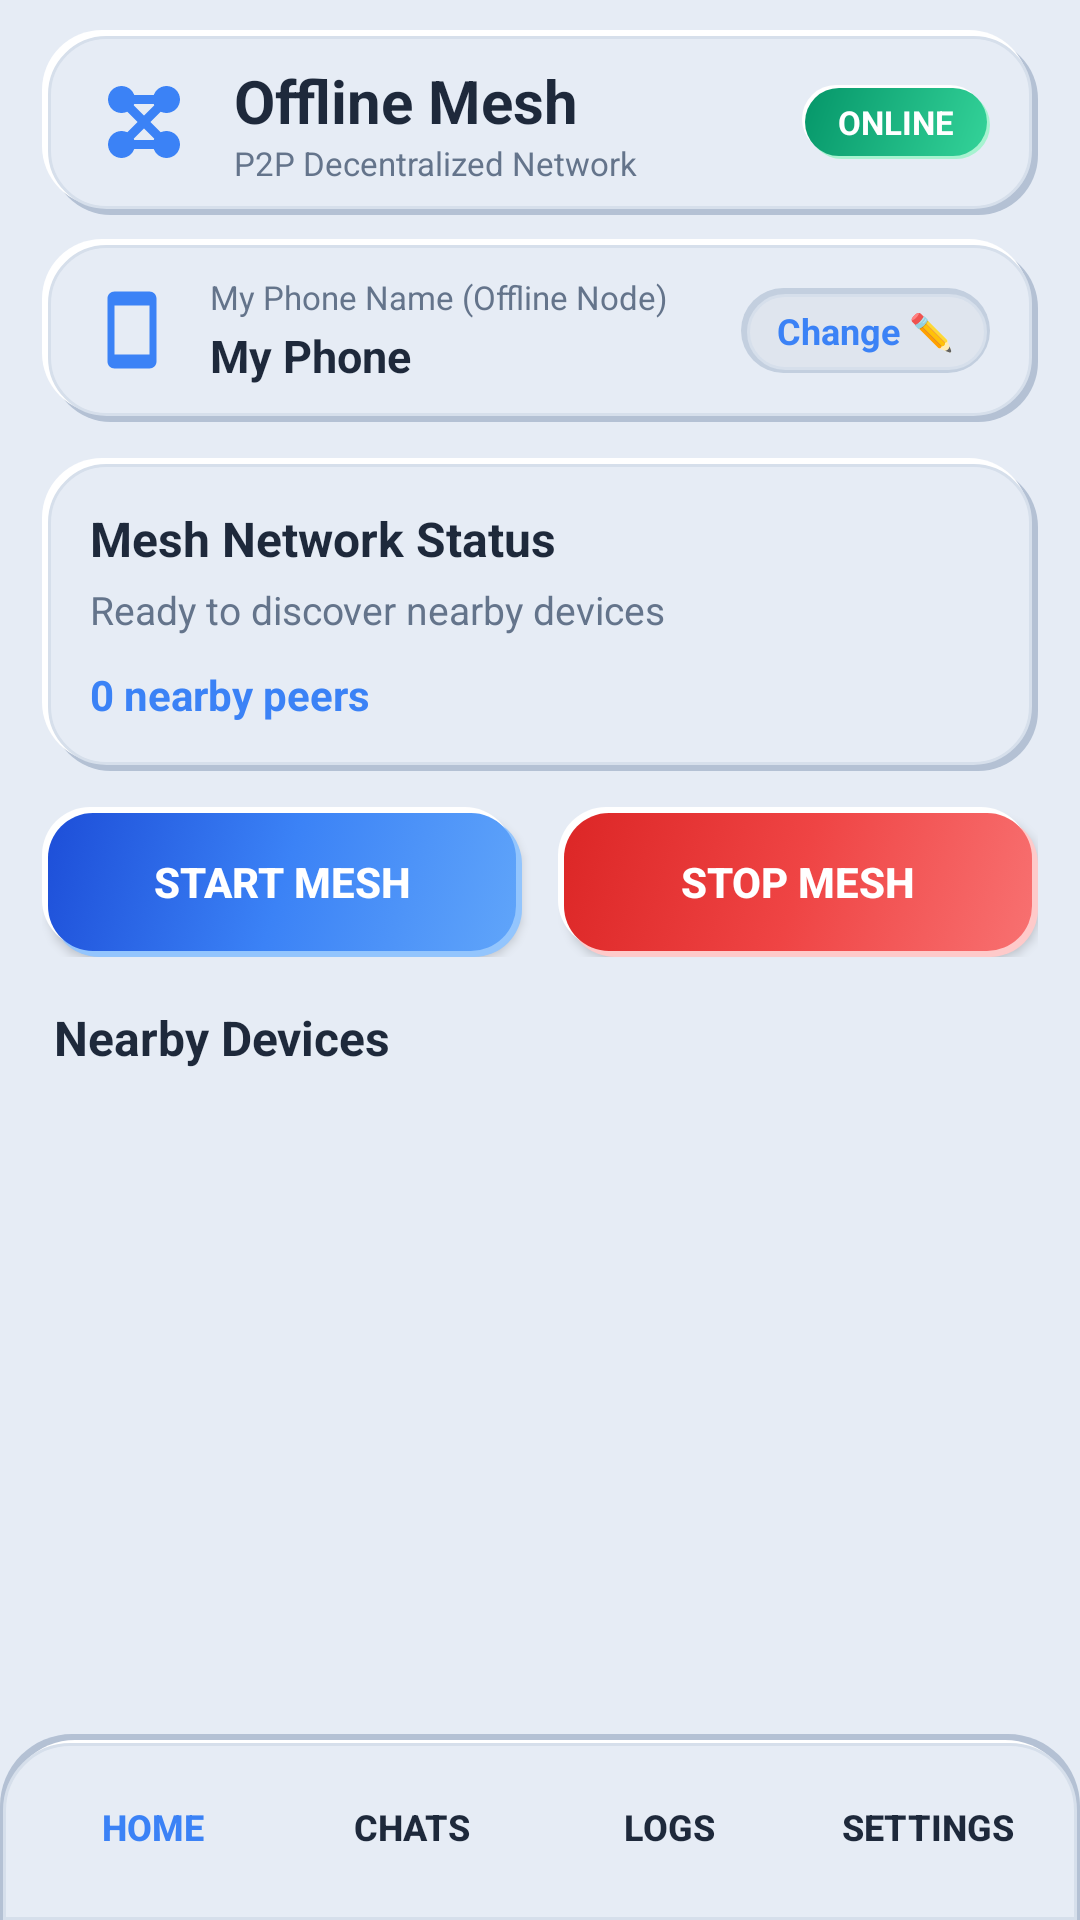

The Android layout XML behind this screen, and the referenced resources:
<!-- AndroidManifest.xml: application theme Theme.OMC -->
<!-- res/layout/activity_home.xml -->
<?xml version="1.0" encoding="utf-8"?>
<LinearLayout xmlns:android="http://schemas.android.com/apk/res/android"
    xmlns:app="http://schemas.android.com/apk/res-auto"
    android:layout_width="match_parent"
    android:layout_height="match_parent"
    android:orientation="vertical"
    android:background="@color/neu_background">

    
    <LinearLayout
        android:layout_width="match_parent"
        android:layout_height="wrap_content"
        android:orientation="horizontal"
        android:gravity="center_vertical"
        android:layout_marginStart="14dp"
        android:layout_marginEnd="14dp"
        android:layout_marginTop="10dp"
        android:layout_marginBottom="6dp"
        android:paddingStart="16dp"
        android:paddingTop="10dp"
        android:paddingEnd="16dp"
        android:paddingBottom="10dp"
        android:background="@drawable/bg_neu_card">

        <ImageView
            android:layout_width="36dp"
            android:layout_height="36dp"
            android:src="@drawable/ic_mesh"
            android:contentDescription="Mesh"
            app:tint="@color/neu_primary" />

        <LinearLayout
            android:layout_width="0dp"
            android:layout_height="wrap_content"
            android:layout_weight="1"
            android:layout_marginStart="12dp"
            android:orientation="vertical">

            <TextView
                android:layout_width="wrap_content"
                android:layout_height="wrap_content"
                android:text="Offline Mesh"
                android:textColor="@color/neu_text_primary"
                android:textSize="20sp"
                android:textStyle="bold" />

            <TextView
                android:layout_width="wrap_content"
                android:layout_height="wrap_content"
                android:text="P2P Decentralized Network"
                android:textColor="@color/neu_text_secondary"
                android:textSize="11sp" />

        </LinearLayout>

        <TextView
            android:id="@+id/statusText"
            android:layout_width="wrap_content"
            android:layout_height="wrap_content"
            android:paddingStart="12dp"
            android:paddingTop="5dp"
            android:paddingEnd="12dp"
            android:paddingBottom="5dp"
            android:background="@drawable/bg_neu_pill_green"
            android:text="ONLINE"
            android:textColor="#FFFFFF"
            android:textSize="11sp"
            android:textStyle="bold" />

    </LinearLayout>

    
    <LinearLayout
        android:id="@+id/deviceNameContainer"
        android:layout_width="match_parent"
        android:layout_height="wrap_content"
        android:orientation="horizontal"
        android:gravity="center_vertical"
        android:layout_marginStart="14dp"
        android:layout_marginEnd="14dp"
        android:layout_marginTop="2dp"
        android:layout_marginBottom="6dp"
        android:paddingStart="16dp"
        android:paddingTop="12dp"
        android:paddingEnd="16dp"
        android:paddingBottom="12dp"
        android:background="@drawable/bg_neu_card"
        android:clickable="true"
        android:focusable="true">

        <ImageView
            android:layout_width="28dp"
            android:layout_height="28dp"
            android:src="@drawable/ic_peer"
            android:contentDescription="Device Name"
            app:tint="@color/neu_primary" />

        <LinearLayout
            android:layout_width="0dp"
            android:layout_height="wrap_content"
            android:layout_weight="1"
            android:layout_marginStart="12dp"
            android:orientation="vertical">

            <TextView
                android:layout_width="wrap_content"
                android:layout_height="wrap_content"
                android:text="My Phone Name (Offline Node)"
                android:textColor="@color/neu_text_secondary"
                android:textSize="11sp" />

            <TextView
                android:id="@+id/homeDeviceNameText"
                android:layout_width="wrap_content"
                android:layout_height="wrap_content"
                android:layout_marginTop="2dp"
                android:text="My Phone"
                android:textColor="@color/neu_text_primary"
                android:textSize="15sp"
                android:textStyle="bold" />

        </LinearLayout>

        <TextView
            android:id="@+id/editDeviceNameButton"
            android:layout_width="wrap_content"
            android:layout_height="wrap_content"
            android:text="Change ✏️"
            android:textColor="@color/neu_primary"
            android:textSize="12sp"
            android:textStyle="bold"
            android:paddingStart="12dp"
            android:paddingEnd="12dp"
            android:paddingTop="6dp"
            android:paddingBottom="6dp"
            android:background="@drawable/bg_neu_input" />

    </LinearLayout>

    
    <LinearLayout
        android:layout_width="match_parent"
        android:layout_height="wrap_content"
        android:layout_marginStart="14dp"
        android:layout_marginEnd="14dp"
        android:layout_marginTop="6dp"
        android:layout_marginBottom="8dp"
        android:padding="16dp"
        android:orientation="vertical"
        android:background="@drawable/bg_neu_card">

        <TextView
            android:layout_width="wrap_content"
            android:layout_height="wrap_content"
            android:text="Mesh Network Status"
            android:textColor="@color/neu_text_primary"
            android:textSize="16sp"
            android:textStyle="bold" />

        <TextView
            android:id="@+id/meshStatusText"
            android:layout_width="wrap_content"
            android:layout_height="wrap_content"
            android:layout_marginTop="4dp"
            android:text="Ready to discover nearby devices"
            android:textColor="@color/neu_text_secondary"
            android:textSize="13sp" />

        <TextView
            android:id="@+id/peerCountText"
            android:layout_width="wrap_content"
            android:layout_height="wrap_content"
            android:layout_marginTop="10dp"
            android:text="0 nearby peers"
            android:textColor="@color/neu_primary"
            android:textSize="14sp"
            android:textStyle="bold" />

    </LinearLayout>

    
    <LinearLayout
        android:layout_width="match_parent"
        android:layout_height="wrap_content"
        android:orientation="horizontal"
        android:layout_marginStart="14dp"
        android:layout_marginEnd="14dp"
        android:layout_marginTop="4dp"
        android:layout_marginBottom="8dp">

        <Button
            android:id="@+id/startMeshButton"
            android:layout_width="0dp"
            android:layout_height="50dp"
            android:layout_weight="1"
            android:layout_marginEnd="6dp"
            android:background="@drawable/bg_neu_button_primary"
            android:text="Start Mesh"
            android:textColor="#FFFFFF"
            android:textSize="14sp"
            android:textStyle="bold" />

        <Button
            android:id="@+id/stopMeshButton"
            android:layout_width="0dp"
            android:layout_height="50dp"
            android:layout_weight="1"
            android:layout_marginStart="6dp"
            android:background="@drawable/bg_neu_button_danger"
            android:text="Stop Mesh"
            android:textColor="#FFFFFF"
            android:textSize="14sp"
            android:textStyle="bold" />

    </LinearLayout>

    
    <TextView
        android:layout_width="match_parent"
        android:layout_height="wrap_content"
        android:layout_marginStart="18dp"
        android:layout_marginTop="8dp"
        android:layout_marginEnd="18dp"
        android:text="Nearby Devices"
        android:textColor="@color/neu_text_primary"
        android:textSize="16sp"
        android:textStyle="bold" />

    <androidx.recyclerview.widget.RecyclerView
        android:id="@+id/peersRecyclerView"
        android:layout_width="match_parent"
        android:layout_height="0dp"
        android:layout_weight="1"
        android:layout_marginTop="4dp"
        android:paddingStart="8dp"
        android:paddingEnd="8dp"
        android:clipToPadding="false" />

    
    <LinearLayout
        android:layout_width="match_parent"
        android:layout_height="62dp"
        android:orientation="horizontal"
        android:gravity="center"
        android:paddingStart="8dp"
        android:paddingEnd="8dp"
        android:background="@drawable/bg_neu_nav_dock">

        <Button
            android:id="@+id/homeButton"
            android:layout_width="0dp"
            android:layout_height="46dp"
            android:layout_weight="1"
            android:layout_margin="2dp"
            android:background="@drawable/bg_neu_nav_item"
            android:text="Home"
            android:textColor="@color/neu_primary"
            android:textSize="12sp"
            android:textStyle="bold" />

        <Button
            android:id="@+id/chatsButton"
            android:layout_width="0dp"
            android:layout_height="46dp"
            android:layout_weight="1"
            android:layout_margin="2dp"
            android:background="@drawable/bg_neu_nav_item"
            android:text="Chats"
            android:textColor="@color/neu_text_primary"
            android:textSize="12sp"
            android:textStyle="bold" />

        <Button
            android:id="@+id/logsButton"
            android:layout_width="0dp"
            android:layout_height="46dp"
            android:layout_weight="1"
            android:layout_margin="2dp"
            android:background="@drawable/bg_neu_nav_item"
            android:text="Logs"
            android:textColor="@color/neu_text_primary"
            android:textSize="12sp"
            android:textStyle="bold" />

        <Button
            android:id="@+id/settingsButton"
            android:layout_width="0dp"
            android:layout_height="46dp"
            android:layout_weight="1"
            android:layout_margin="2dp"
            android:background="@drawable/bg_neu_nav_item"
            android:text="Settings"
            android:textColor="@color/neu_text_primary"
            android:textSize="12sp"
            android:textStyle="bold" />

    </LinearLayout>

</LinearLayout>
<!-- resources referenced by this layout -->
<resources>
  <color name="neu_background">#E6ECF5</color>
  <color name="neu_primary">#3B82F6</color>
  <color name="neu_text_primary">#1E293B</color>
  <color name="neu_text_secondary">#64748B</color>
  <!-- drawable bg_neu_button_danger (drawable) -->
  <?xml version="1.0" encoding="utf-8"?>
  <selector xmlns:android="http://schemas.android.com/apk/res/android">
      <item android:state_pressed="true" android:drawable="@drawable/bg_neu_btn_danger_pressed" />
      <item android:state_enabled="false">
          <shape android:shape="rectangle">
              <corners android:radius="16dp" />
              <solid android:color="#CBD5E1" />
          </shape>
      </item>
      <item android:drawable="@drawable/bg_neu_btn_danger_normal" />
  </selector>
  <!-- drawable bg_neu_button_primary (drawable) -->
  <?xml version="1.0" encoding="utf-8"?>
  <selector xmlns:android="http://schemas.android.com/apk/res/android">
      <item android:state_pressed="true" android:drawable="@drawable/bg_neu_btn_primary_pressed" />
      <item android:state_enabled="false">
          <shape android:shape="rectangle">
              <corners android:radius="16dp" />
              <solid android:color="#CBD5E1" />
          </shape>
      </item>
      <item android:drawable="@drawable/bg_neu_btn_primary_normal" />
  </selector>
  <!-- drawable bg_neu_nav_item (drawable) -->
  <?xml version="1.0" encoding="utf-8"?>
  <selector xmlns:android="http://schemas.android.com/apk/res/android">
      <item android:state_pressed="true" android:drawable="@drawable/bg_neu_nav_item_selected" />
      <item android:state_selected="true" android:drawable="@drawable/bg_neu_nav_item_selected" />
      <item>
          <shape android:shape="rectangle">
              <corners android:radius="14dp" />
              <solid android:color="@android:color/transparent" />
          </shape>
      </item>
  </selector>
  <!-- drawable ic_peer (drawable) -->
  <vector xmlns:android="http://schemas.android.com/apk/res/android"
      android:width="24dp"
      android:height="24dp"
      android:viewportWidth="24"
      android:viewportHeight="24">
    <path
        android:fillColor="@color/neu_primary"
        android:pathData="M17,1.01L7,1c-1.1,0 -2,0.9 -2,2v18c0,1.1 0.9,2 2,2h10c1.1,0 2,-0.9 2,-2V3c0,-1.1 -0.9,-1.99 -2,-1.99zM17,19H7V5h10v14z"/>
  </vector>
  <color name="neu_dark_shadow">#B4C1D4</color>
  <color name="neu_light_shadow">#FFFFFF</color>
  <color name="neu_surface">#E6ECF5</color>
  <color name="neu_border">#D6DFEB</color>
  <color name="neu_inset_shadow">#C3CFDF</color>
  <color name="neu_inset_bg">#DFE5EE</color>
  <!-- drawable bg_neu_nav_item_selected (drawable) -->
  <?xml version="1.0" encoding="utf-8"?>
  <layer-list xmlns:android="http://schemas.android.com/apk/res/android">
      <item>
          <shape android:shape="rectangle">
              <corners android:radius="14dp" />
              <solid android:color="@color/neu_inset_shadow" />
          </shape>
      </item>
  
      <item
          android:left="1dp"
          android:top="1dp"
          android:right="1dp"
          android:bottom="1dp">
          <shape android:shape="rectangle">
              <corners android:radius="13dp" />
              <solid android:color="@color/neu_inset_bg" />
          </shape>
      </item>
  </layer-list>
  <color name="neu_primary_dark">#1D4ED8</color>
  <color name="neu_text_on_primary">#FFFFFF</color>
  <color name="neu_primary_light">#60A5FA</color>
  <color name="neu_accent_red">#EF4444</color>
  <color name="neu_primary_shadow">#93C5FD</color>
</resources>
